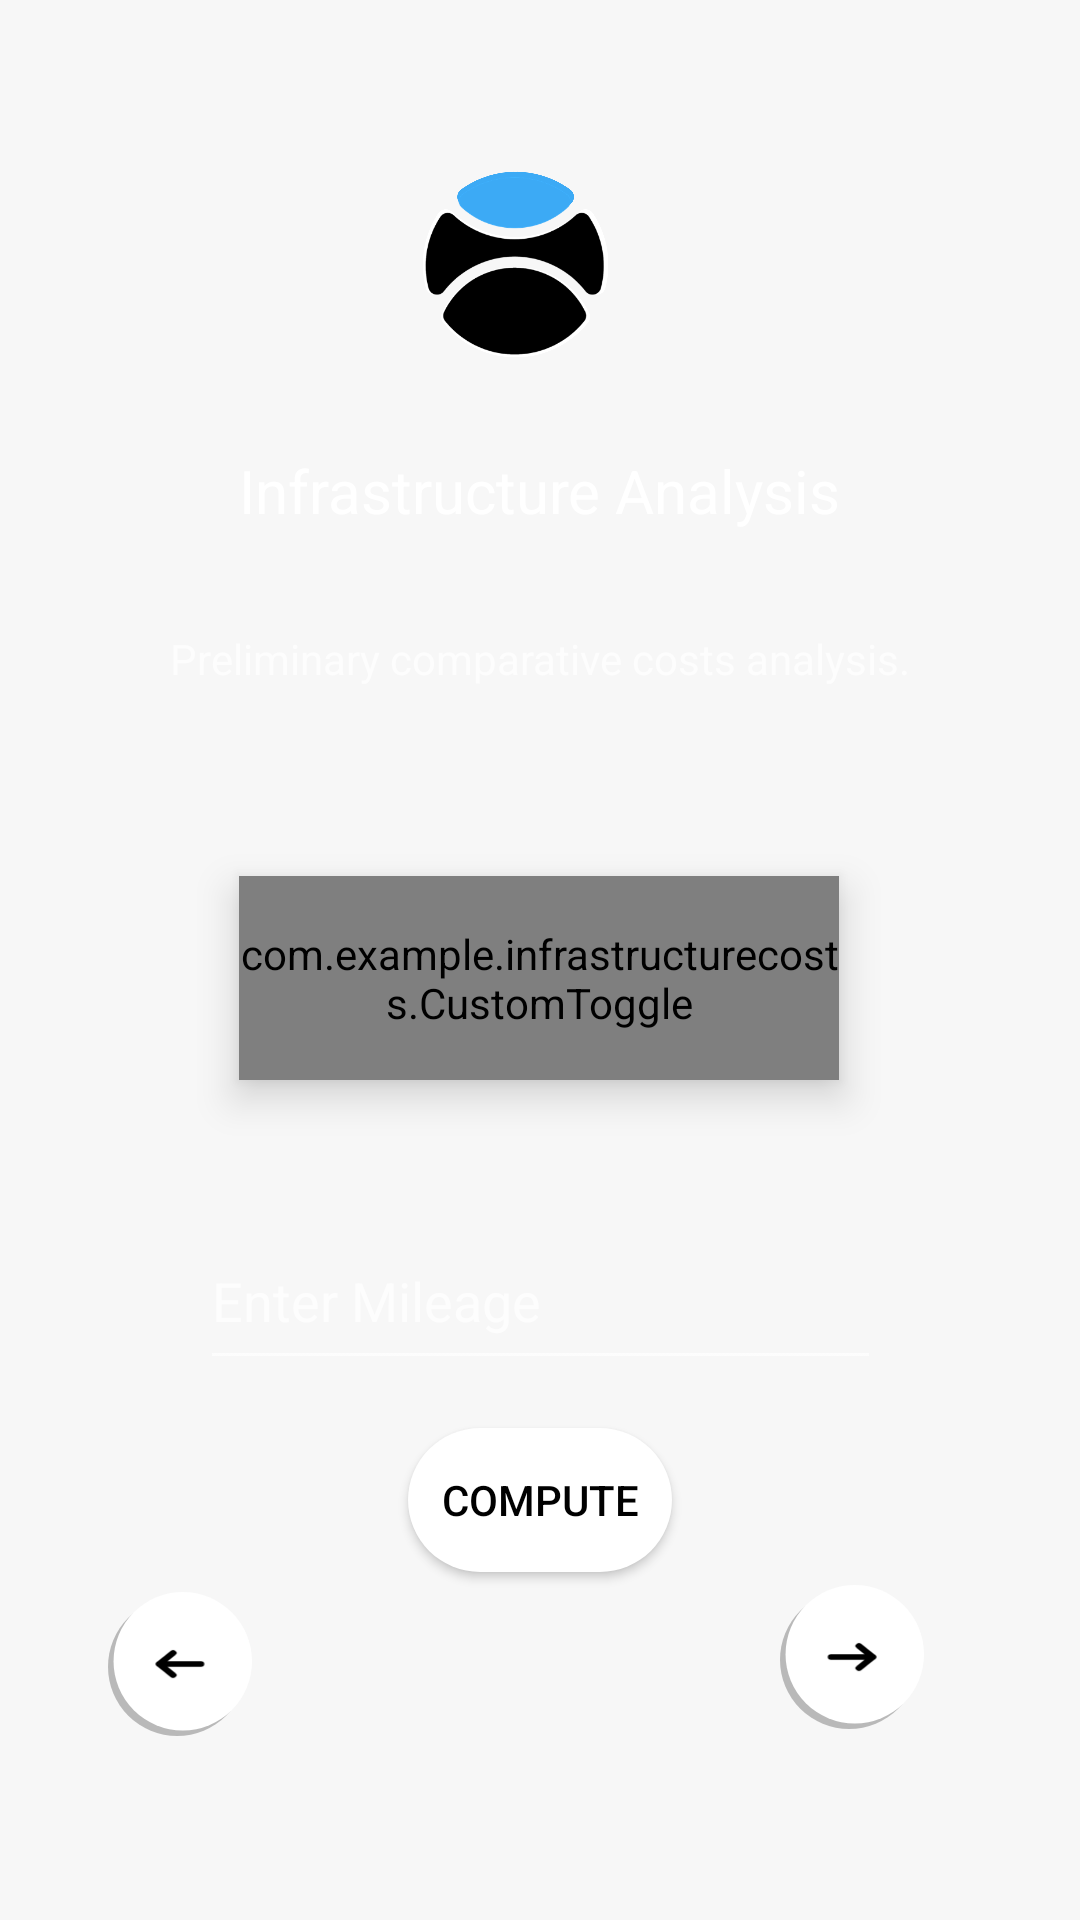

Android layout source for this screen:
<!-- AndroidManifest.xml: application theme Theme.Design -->
<!-- res/layout/activity_main.xml -->
<?xml version="1.0" encoding="utf-8"?>
<androidx.constraintlayout.widget.ConstraintLayout
    xmlns:android="http://schemas.android.com/apk/res/android"
    xmlns:app="http://schemas.android.com/apk/res-auto"
    xmlns:tools="http://schemas.android.com/tools"
    android:id="@+id/main_layout"
    android:layout_width="match_parent"
    android:layout_height="match_parent"
    android:padding="16dp"
    android:background="@color/light_background"
    tools:ignore="ExtraText,MissingDefaultResource">


    <ImageView
        android:id="@+id/theme_icon1"
        android:layout_width="64dp"
        android:layout_height="64dp"
        android:layout_marginTop="40dp"
        android:src="@drawable/logo_white"
        app:layout_constraintEnd_toEndOf="parent"
        app:layout_constraintHorizontal_bias="0.469"
        app:layout_constraintStart_toStartOf="parent"
        app:layout_constraintTop_toTopOf="parent"
        android:contentDescription="@string/evlogo" />

    <ImageView
        android:id="@+id/theme_icon2"
        android:layout_width="64dp"
        android:layout_height="64dp"
        android:layout_marginTop="40dp"
        android:src="@drawable/logo_black"
        app:layout_constraintEnd_toEndOf="parent"
        app:layout_constraintHorizontal_bias="0.469"
        app:layout_constraintStart_toStartOf="parent"
        app:layout_constraintTop_toTopOf="parent"
        android:contentDescription="@string/evlogo" />

    <TextView
        android:id="@+id/title_text"
        android:layout_width="wrap_content"
        android:layout_height="wrap_content"
        android:layout_marginTop="30dp"
        android:minHeight="48dp"
        android:onClick="onStatusClick"
        android:text="@string/infrastructure_analysis"
        android:textColor="?android:textColorPrimary"
        android:textSize="20sp"
        app:layout_constraintEnd_toEndOf="parent"
        app:layout_constraintStart_toStartOf="parent"
        app:layout_constraintTop_toBottomOf="@id/theme_icon2" /><![CDATA[

    ]]><TextView
    android:id="@+id/subtitle_text"
    android:layout_width="wrap_content"
    android:layout_height="wrap_content"
    android:layout_marginTop="12dp"
    android:minHeight="48dp"
    android:onClick="onStatusClick"
    android:text="@string/preliminary_comparative_costs_analysis"
    android:textColor="?android:textColorSecondary"
    android:textSize="14sp"
    app:layout_constraintEnd_toEndOf="parent"
    app:layout_constraintStart_toStartOf="parent"
    app:layout_constraintTop_toBottomOf="@id/title_text" />

    <com.example.infrastructurecosts.CustomToggle
        android:id="@+id/custom_toggle"
        android:layout_width="200dp"
        android:layout_height="68dp"
        android:elevation="8dp"
        android:layout_marginTop="276dp"
        app:layout_constraintEnd_toEndOf="parent"
        app:layout_constraintHorizontal_bias="0.497"
        app:layout_constraintStart_toStartOf="parent"
        app:layout_constraintTop_toTopOf="parent" />

    <EditText
        android:id="@+id/mileageEditText"
        android:layout_width="227dp"
        android:layout_height="56dp"
        android:layout_marginTop="388dp"
        android:hint="@string/enter_mileage"
        android:inputType="numberDecimal"
        app:layout_constraintEnd_toEndOf="parent"
        app:layout_constraintStart_toStartOf="parent"
        app:layout_constraintTop_toTopOf="parent" />

    <Button
        android:id="@+id/computeButton"
        android:layout_width="wrap_content"
        android:layout_height="wrap_content"
        android:layout_marginTop="16dp"
        android:text="@string/compute"
        android:background="@drawable/light_compute_button_background"
        android:textColor="@color/black"
        app:layout_constraintEnd_toEndOf="parent"
        app:layout_constraintStart_toStartOf="parent"
        app:layout_constraintTop_toBottomOf="@id/mileageEditText" />

    <TextView
        android:id="@+id/resultsTextView"
        android:layout_width="wrap_content"
        android:layout_height="wrap_content"
        android:text="@string/results"
        android:visibility="gone"
        android:layout_gravity="center"
        app:layout_constraintTop_toBottomOf="@+id/subtitle_text"
        app:layout_constraintBottom_toTopOf="@id/computeButton"
        app:layout_constraintStart_toStartOf="parent"
        app:layout_constraintEnd_toEndOf="parent"
        android:gravity="center" />

    <ImageView
        android:id="@+id/left_arrow"
        android:layout_width="48dp"
        android:layout_height="48dp"
        android:layout_marginStart="20dp"
        android:src="@drawable/ic_arrow_left"
        app:layout_constraintBottom_toBottomOf="parent"
        app:layout_constraintStart_toStartOf="parent"
        app:layout_constraintTop_toTopOf="parent"
        app:layout_constraintVertical_bias="0.919"
        android:contentDescription="@string/arrow_left" />

    <ImageView
        android:id="@+id/right_arrow"
        android:layout_width="48dp"
        android:layout_height="48dp"
        android:layout_marginEnd="36dp"
        android:src="@drawable/ic_arrow_right"
        app:layout_constraintBottom_toBottomOf="parent"
        app:layout_constraintEnd_toEndOf="parent"
        app:layout_constraintTop_toTopOf="parent"
        app:layout_constraintVertical_bias="0.915"
        android:contentDescription="@string/arrowright"
        android:onClick="navigateToMainVehicle"/>

</androidx.constraintlayout.widget.ConstraintLayout>
<!-- resources referenced by this layout -->
<resources>
  <color name="black">#000000</color>
  <color name="light_background">#F7F7F7</color>
  <!-- drawable ic_arrow_left (drawable) -->
  <layer-list xmlns:android="http://schemas.android.com/apk/res/android">
          
          <item android:top="2dp" android:right="2dp">
              <shape android:shape="oval">
                  <solid android:color="#40000000"/> 
                  <size
                      android:width="50dp"
                      android:height="50dp"/>
              </shape>
          </item>
          
          <item android:bottom="2dp" android:left="2dp">
              <shape android:shape="oval">
                  <solid android:color="#FFFFFF"/> 
                  <size
                      android:width="48dp"
                      android:height="48dp"/>
              </shape>
          </item>
          
          <item android:drawable="@drawable/arrow_left" android:gravity="center" />
      </layer-list>
  <!-- drawable ic_arrow_right (drawable) -->
  <layer-list xmlns:android="http://schemas.android.com/apk/res/android">
      
      <item android:top="2dp" android:right="2dp">
          <shape android:shape="oval">
              <solid android:color="#40000000"/> 
              <size
                  android:width="50dp"
                  android:height="50dp"/>
          </shape>
      </item>
      
      <item android:bottom="2dp" android:left="2dp">
          <shape android:shape="oval">
              <solid android:color="#FFFFFF"/> 
              <size
                  android:width="48dp"
                  android:height="48dp"/>
          </shape>
      </item>
      
      <item android:drawable="@drawable/arrow_right" android:gravity="center" />
  </layer-list>
  <!-- drawable light_compute_button_background (drawable) -->
  <shape xmlns:android="http://schemas.android.com/apk/res/android">
      <corners android:radius="80dp"/>
      <solid android:color="@color/light_button_bg"/> 
  </shape>
  <!-- drawable logo_black: png bitmap (drawable, 15706 bytes) -->
  <!-- drawable logo_white: png bitmap (drawable, 43142 bytes) -->
  <string name="arrow_left">arrowleft</string>
  <string name="arrowright">arrowright</string>
  <string name="compute">Compute</string>
  <string name="enter_mileage">Enter Mileage</string>
  <string name="evlogo">evlogo</string>
  <string name="infrastructure_analysis">Infrastructure Analysis</string>
  <string name="preliminary_comparative_costs_analysis">Preliminary comparative costs analysis.</string>
  <string name="results">Results</string>
  <!-- drawable arrow_left (drawable) -->
  <?xml version="1.0" encoding="utf-8"?>
  <vector xmlns:android="http://schemas.android.com/apk/res/android"
      android:width="30dp"
      android:height="24dp"
      android:viewportWidth="24"
      android:viewportHeight="24">
      <path
          android:strokeColor="#000000"
          android:strokeWidth="2"
          android:pathData="M18,12  h-12  m4,-4  l-4,4  4,4"
          android:strokeLineCap="round"
          android:strokeLineJoin="round"/>
  </vector>
  <!-- drawable arrow_right (drawable) -->
  <?xml version="1.0" encoding="utf-8"?>
  <vector xmlns:android="http://schemas.android.com/apk/res/android"
      android:width="30dp"
      android:height="24dp"
      android:viewportWidth="24"
      android:viewportHeight="24">
      <path
          android:strokeColor="#000000"
          android:strokeWidth="2"
          android:pathData="M6,12  h12  m-4,-4  l4,4  -4,4"
          android:strokeLineCap="round"
          android:strokeLineJoin="round"/>
  </vector>
  <color name="light_button_bg">#FFFFFF</color>
</resources>
